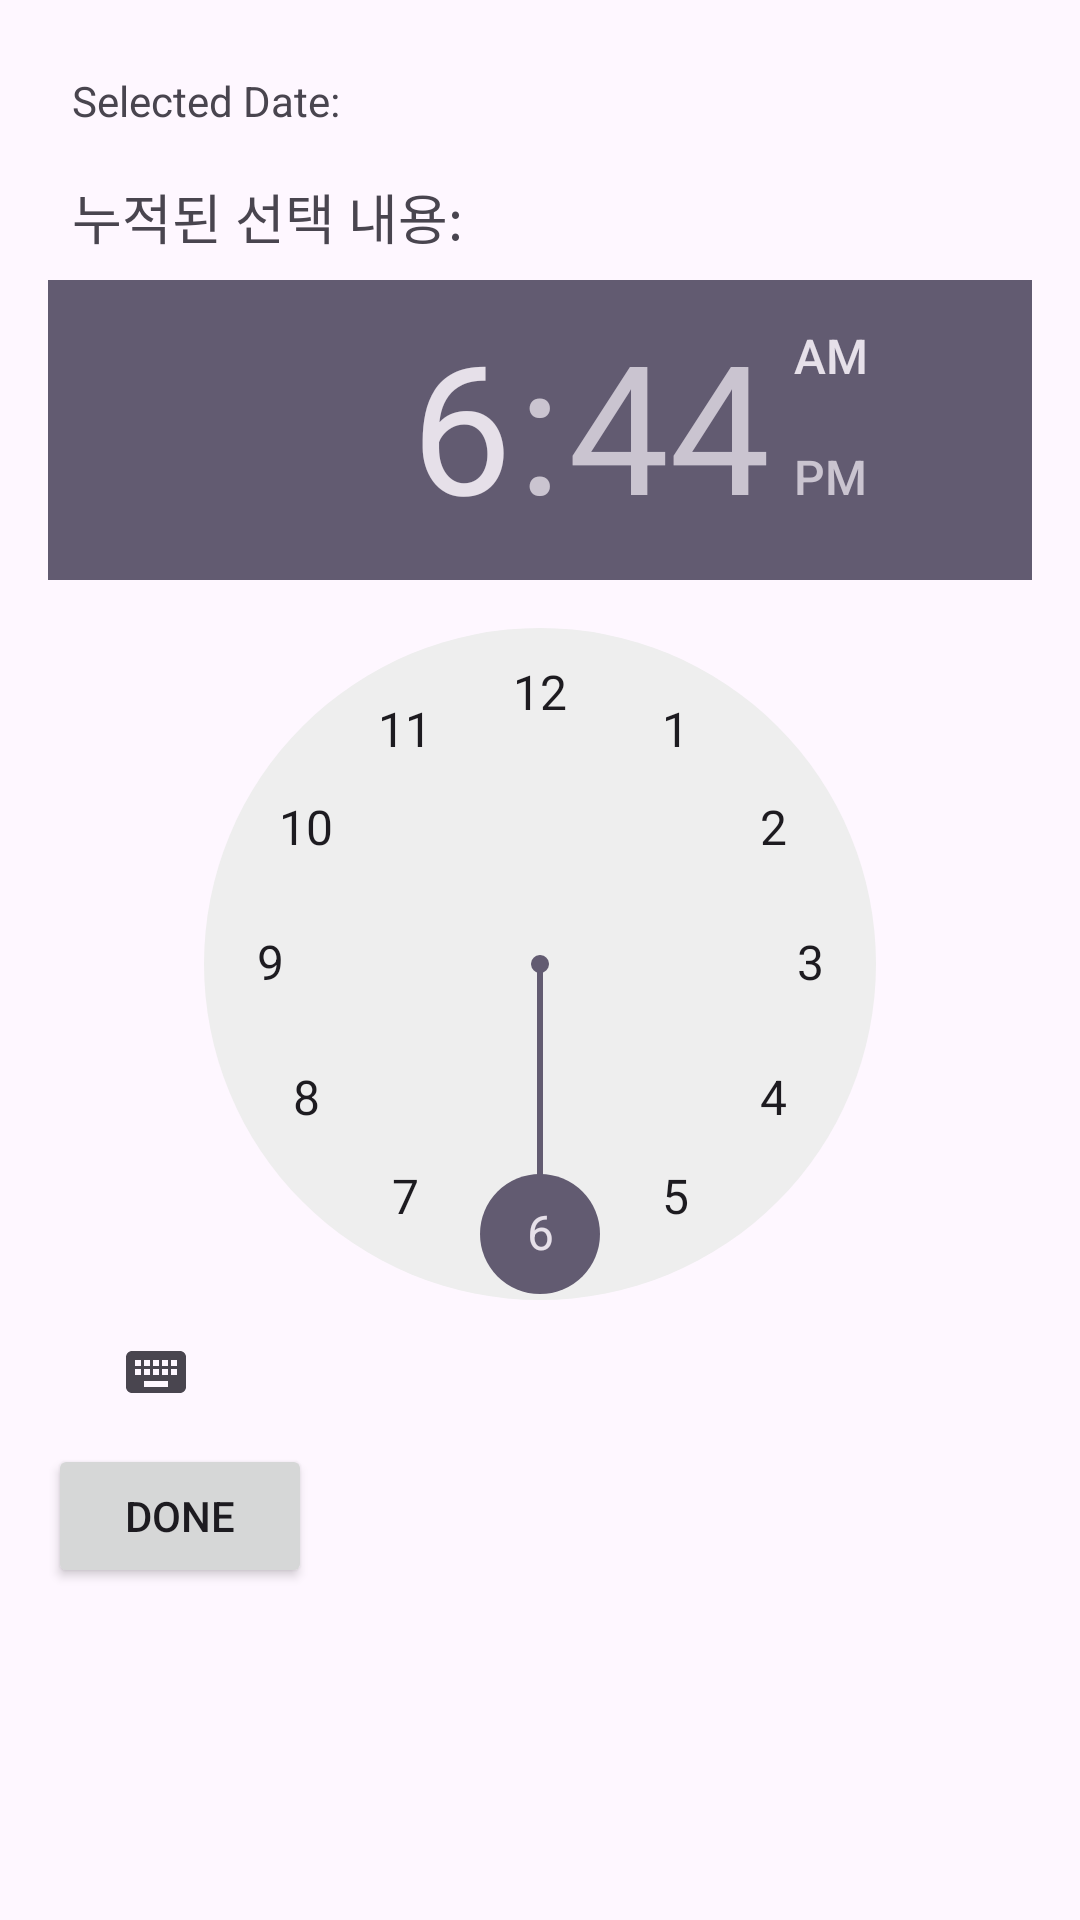

Write the Android layout XML for this screen, with the resource values it uses.
<!-- AndroidManifest.xml: application theme Theme.Sihyun2 -->
<!-- res/layout/activity_select_time.xml -->
<?xml version="1.0" encoding="utf-8"?>
<LinearLayout
    xmlns:android="http://schemas.android.com/apk/res/android"
    android:layout_width="match_parent"
    android:layout_height="match_parent"
    android:orientation="vertical"
    android:padding="16dp">

    <TextView
        android:id="@+id/tvSelectedDate"
        android:layout_width="wrap_content"
        android:layout_height="wrap_content"
        android:padding="8dp"
        android:text="Selected Date: " />

    
    <TextView
        android:id="@+id/tvSelectedTime"
        android:layout_width="wrap_content"
        android:layout_height="wrap_content"
        android:padding="8dp"
        android:text="누적된 선택 내용:"
        android:textSize="18sp" />

    <TimePicker
        android:id="@+id/timePicker"
        android:layout_width="wrap_content"
        android:layout_height="wrap_content" />

    <Button
        android:id="@+id/btnDone"
        android:layout_width="wrap_content"
        android:layout_height="wrap_content"
        android:text="Done" />

</LinearLayout>
<!-- resources referenced by this layout -->
<resources>
  <style name="Theme.Sihyun2" parent="Base.Theme.Sihyun2" />
  <style name="Base.Theme.Sihyun2" parent="Theme.Material3.DayNight.NoActionBar">
          
          
      </style>
</resources>
